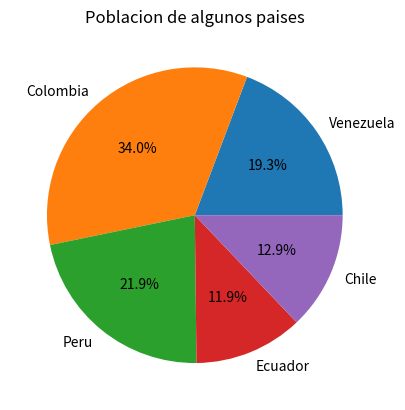

Reproduce this figure in Python.
import pandas as pd
import matplotlib.pyplot as plt
paises = pd.Series(
    [28.52, 50.34, 32.51, 17.64, 19.12],
    index=["Venezuela","Colombia", "Peru", "Ecuador","Chile"],
)
plt.plot(
    paises, "b-"
)
plt.pie(paises, labels=paises.index, autopct="%1.1f%%")
plt.title("Poblacion de algunos paises")
plt.show()
